The GitHub repository fominykhartur/bottles_dataset contains a labelled image folder "bottles_sized" with 17 categories: armanyak, balzamy, beer bottle, beer can, brendi, pink champagne, white champagne, cider, konyak, liker, rom, tekila, viski, vodka, pink wine, red wine, white wine. Examples follow, each with its label.

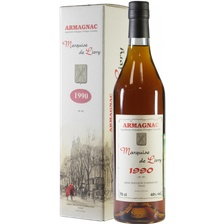
Label: armanyak

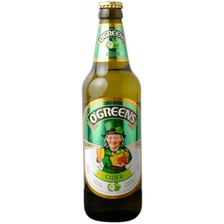
Label: cider

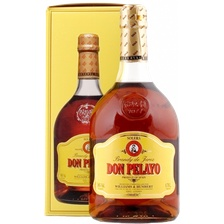
Label: brendi

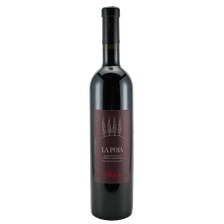
Label: red wine

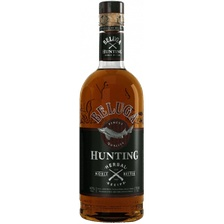
Label: liker

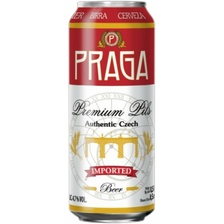
Label: beer can
